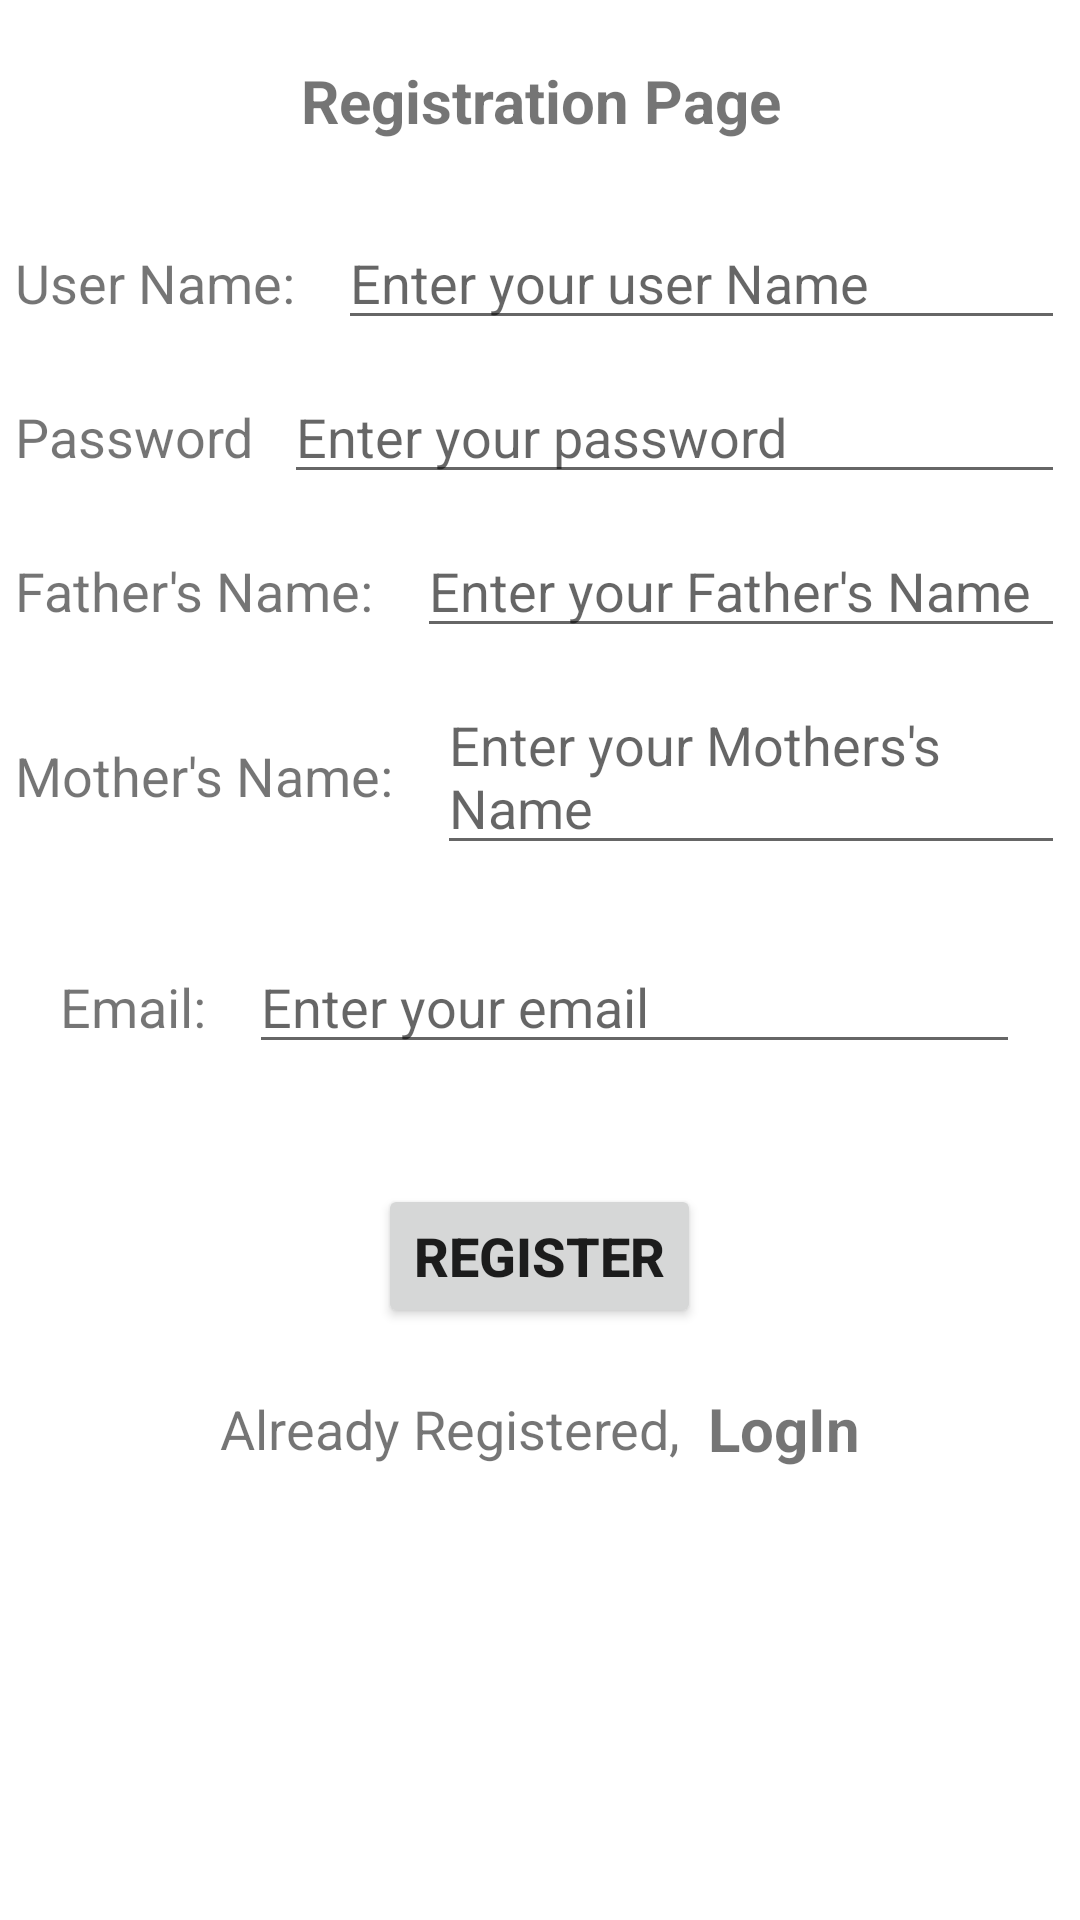

Reconstruct the res/layout file that produces this screen, plus the resources it refers to.
<!-- AndroidManifest.xml: application theme Theme.Task3 -->
<!-- res/layout/activity_registraion.xml -->
<?xml version="1.0" encoding="utf-8"?>
<LinearLayout xmlns:android="http://schemas.android.com/apk/res/android"
    xmlns:app="http://schemas.android.com/apk/res-auto"
    xmlns:tools="http://schemas.android.com/tools"
    android:layout_width="match_parent"
    android:layout_height="match_parent"
    android:orientation="vertical"
    tools:context=".RegistrationActivity">

    <TextView
        android:layout_width="match_parent"
        android:layout_height="wrap_content"
        android:text="Registration Page"
        android:layout_margin="20dp"
        android:gravity="center"
        android:textSize="20sp"
        android:textStyle="bold"
        app:layout_constraintBottom_toBottomOf="parent"
        app:layout_constraintEnd_toEndOf="parent"
        app:layout_constraintStart_toStartOf="parent"
        app:layout_constraintTop_toTopOf="parent" />
    <LinearLayout
        android:layout_width="match_parent"
        android:layout_height="wrap_content"
        android:layout_margin="5dp"
        android:orientation="horizontal">

        <TextView
            android:layout_width="wrap_content"
            android:layout_height="wrap_content"
            android:text="User Name: "
            android:layout_marginRight="10dp"
            android:textSize="18sp">


        </TextView>
        <EditText
            android:layout_width="match_parent"
            android:layout_height="wrap_content"
            android:id="@+id/regUserNameET"
            android:hint="Enter your user Name"
            >

        </EditText>

    </LinearLayout>
    <LinearLayout
        android:layout_width="match_parent"
        android:layout_height="wrap_content"
        android:layout_margin="5dp"

        android:orientation="horizontal">

        <TextView
            android:layout_width="wrap_content"
            android:layout_height="wrap_content"
            android:text="Password"
            android:layout_marginRight="10dp"
            android:textSize="18sp">


        </TextView>
        <EditText
            android:layout_width="match_parent"
            android:layout_height="wrap_content"
            android:id="@+id/regPasswordET"
            android:hint="Enter your password"
            >

        </EditText>

    </LinearLayout>


    <LinearLayout
        android:layout_width="match_parent"
        android:layout_height="wrap_content"
        android:layout_margin="5dp"
        android:orientation="horizontal">

        <TextView
            android:layout_width="wrap_content"
            android:layout_height="wrap_content"
            android:text="Father's Name: "
            android:layout_marginRight="10dp"
            android:textSize="18sp">


        </TextView>
        <EditText
            android:layout_width="match_parent"
            android:layout_height="wrap_content"
            android:id="@+id/fathersNameET"
            android:hint="Enter your Father's Name"
            >

        </EditText>

    </LinearLayout>
    <LinearLayout
        android:layout_width="match_parent"
        android:layout_height="wrap_content"
        android:layout_margin="5dp"

        android:orientation="horizontal">

        <TextView
            android:layout_width="wrap_content"
            android:layout_height="wrap_content"
            android:text="Mother's Name: "
            android:layout_marginRight="10dp"
            android:textSize="18sp">


        </TextView>
        <EditText
            android:layout_width="match_parent"
            android:layout_height="wrap_content"
            android:id="@+id/mothersNameET"
            android:hint="Enter your Mothers's Name"
            >

        </EditText>

    </LinearLayout>
    <LinearLayout
        android:layout_width="match_parent"
        android:layout_height="wrap_content"
        android:layout_margin="20dp"
        android:orientation="horizontal">

        <TextView
            android:layout_width="wrap_content"
            android:layout_height="wrap_content"
            android:text="Email: "
            android:layout_marginRight="10dp"
            android:textSize="18sp">


        </TextView>
        <EditText
            android:layout_width="match_parent"
            android:layout_height="wrap_content"
            android:id="@+id/emailET"
            android:hint="Enter your email"
            >

        </EditText>

    </LinearLayout>

    <Button
        android:layout_width="wrap_content"
        android:layout_height="wrap_content"
        android:text="Register"
        android:id="@+id/registerBtn"
        android:layout_gravity="center"
        android:layout_marginTop="20dp"
        android:textSize="18sp"
        android:textStyle="bold">

    </Button>
    <LinearLayout
        android:layout_width="match_parent"
        android:layout_height="wrap_content"
        android:layout_margin="20dp"
        android:gravity="center"

        android:orientation="horizontal">

        <TextView
            android:layout_width="wrap_content"
            android:layout_height="wrap_content"
            android:text="Already Registered, "
            android:textSize="18sp">
        </TextView>
        <TextView
            android:layout_width="wrap_content"
            android:layout_height="wrap_content"
            android:id="@+id/loginPage"
            android:text=" LogIn"
            android:textStyle="bold"
            android:textSize="20sp">

        </TextView>


    </LinearLayout>


</LinearLayout>
<!-- resources referenced by this layout -->
<resources>
  <style name="Theme.Task3" parent="Theme.MaterialComponents.Light.DarkActionBar">
          
          <item name="colorPrimary">@color/purple_500</item>
          <item name="colorPrimaryVariant">@color/purple_700</item>
          <item name="colorOnPrimary">@color/white</item>
          
          <item name="colorSecondary">@color/teal_200</item>
          <item name="colorSecondaryVariant">@color/teal_700</item>
          <item name="colorOnSecondary">@color/black</item>
          
          <item name="android:statusBarColor" tools:targetApi="l">?attr/colorPrimaryVariant</item>
          
      </style>
  <!-- not gathered from this repository: default colours our renderer supplied (Android Studio template values) -->
  <color name="purple_500">#FF6200EE</color>
  <color name="purple_700">#FF3700B3</color>
  <color name="teal_200">#FF03DAC5</color>
  <color name="teal_700">#FF018786</color>
  <color name="black">#FF000000</color>
  <color name="white">#FFFFFFFF</color>
</resources>
